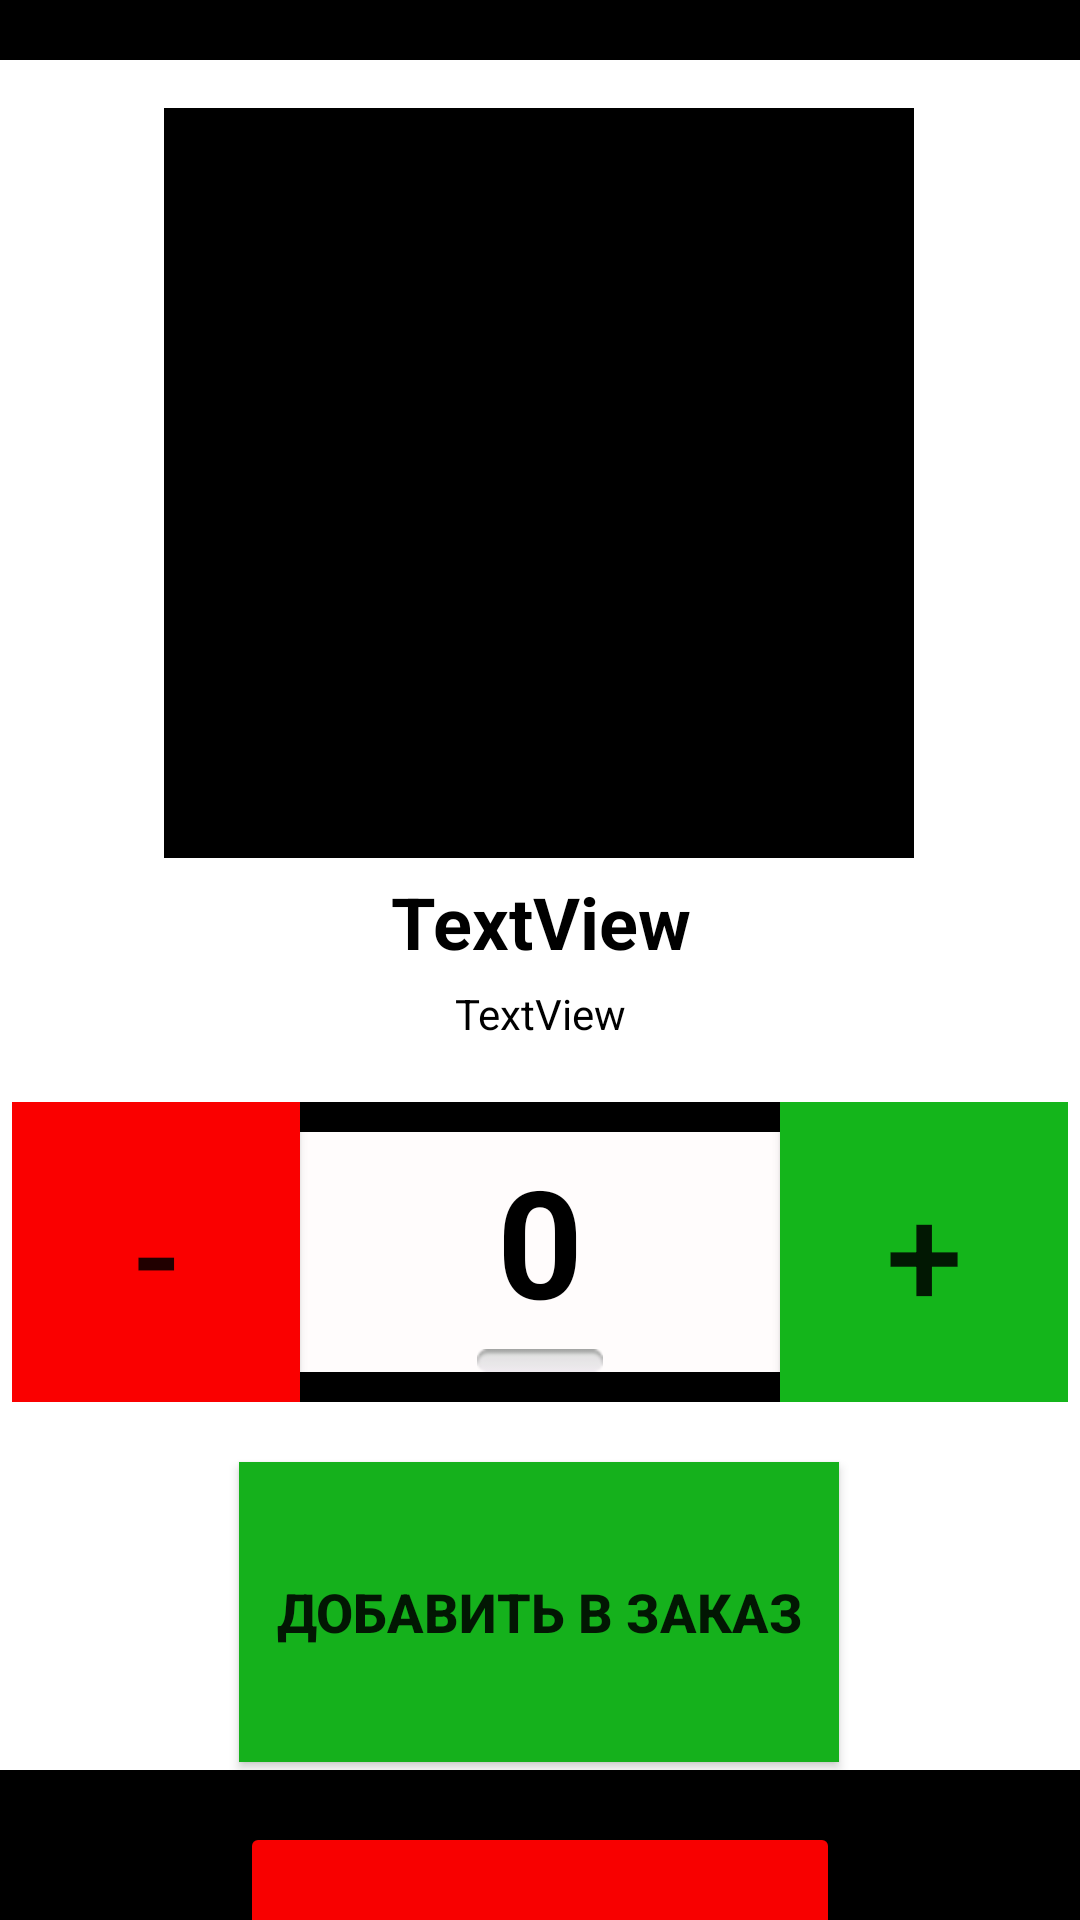

Write the Android layout XML for this screen, with the resource values it uses.
<!-- AndroidManifest.xml: application theme Theme.EmenuApp -->
<!-- res/layout/activity_choice.xml -->
<?xml version="1.0" encoding="utf-8"?>

<androidx.constraintlayout.widget.ConstraintLayout xmlns:android="http://schemas.android.com/apk/res/android"
    xmlns:app="http://schemas.android.com/apk/res-auto"
    xmlns:tools="http://schemas.android.com/tools"
    android:layout_width="match_parent"
    android:layout_height="match_parent"
    android:background="#FFFFFF"
    tools:context=".ChoiceActivity">

    <LinearLayout
        android:id="@+id/bot"
        android:layout_width="607dp"
        android:layout_height="20dp"
        android:background="#000000"
        android:orientation="horizontal"
        app:layout_constraintEnd_toEndOf="parent"
        app:layout_constraintStart_toStartOf="parent"
        app:layout_constraintTop_toTopOf="parent"></LinearLayout>

    <LinearLayout
        android:id="@+id/top"
        android:layout_width="607dp"
        android:layout_height="50dp"
        android:background="#000000"
        android:orientation="horizontal"
        android:weightSum="1"
        app:layout_constraintBottom_toBottomOf="parent"
        app:layout_constraintEnd_toEndOf="parent"
        app:layout_constraintHorizontal_bias="0.0"
        app:layout_constraintStart_toStartOf="parent"></LinearLayout>

    <Button
        android:id="@+id/Exitbutton"
        android:layout_width="200dp"
        android:layout_height="100dp"
        android:layout_marginTop="20dp"
        android:layout_weight="1"
        android:gravity="center|center_vertical"
        android:onClick="BackButton"
        android:text="Назад"
        android:textSize="18sp"
        android:textStyle="bold"
        app:backgroundTint="#F80000"
        app:icon="@drawable/abc_vector_test"

        app:iconGravity="textStart"
        app:iconPadding="6dp"
        app:iconSize="34dp"
        app:layout_constraintEnd_toEndOf="parent"
        app:layout_constraintStart_toStartOf="parent"
        app:layout_constraintTop_toBottomOf="@+id/addbutton" />

    <ImageView
        android:id="@+id/imageView2"
        android:layout_width="250dp"
        android:layout_height="250dp"
        android:layout_marginTop="36dp"
        android:background="#000000"
        android:scaleType="fitXY"
        app:layout_constraintEnd_toEndOf="parent"
        app:layout_constraintHorizontal_bias="0.498"
        app:layout_constraintStart_toStartOf="parent"
        app:layout_constraintTop_toTopOf="parent"
        tools:srcCompat="@tools:sample/avatars" />

    <TextView
        android:id="@+id/Descr"
        android:layout_width="0dp"
        android:layout_height="wrap_content"
        android:layout_marginStart="20dp"
        android:layout_marginTop="5dp"
        android:layout_marginEnd="20dp"
        android:gravity="center"
        android:text="TextView"
        android:textColor="#000000"
        android:textSize="14sp"
        app:layout_constraintEnd_toEndOf="parent"
        app:layout_constraintStart_toStartOf="parent"
        app:layout_constraintTop_toBottomOf="@+id/Title2" />

    <Button
        android:id="@+id/addbutton"
        android:layout_width="200dp"
        android:layout_height="100dp"
        android:layout_marginTop="20dp"
        android:background="#00FA0A"
        android:text="Добавить в заказ"
        android:onClick="onAdd"
        android:textSize="18sp"
        android:textStyle="bold"
        app:backgroundTint="#15B11C"

        app:layout_constraintEnd_toEndOf="parent"
        app:layout_constraintHorizontal_bias="0.498"
        app:layout_constraintStart_toStartOf="parent"
        app:layout_constraintTop_toBottomOf="@+id/linearLayout6" />

    <TextView
        android:id="@+id/Title2"
        android:layout_width="wrap_content"
        android:layout_height="wrap_content"
        android:layout_marginTop="5dp"
        android:gravity="center"
        android:text="TextView"
        android:textColor="#000000"
        android:textSize="24sp"
        android:textStyle="bold"
        app:layout_constraintEnd_toEndOf="parent"
        app:layout_constraintStart_toStartOf="parent"
        app:layout_constraintTop_toBottomOf="@+id/imageView2" />

    <LinearLayout
        android:id="@+id/linearLayout6"
        android:layout_width="352dp"
        android:layout_height="100dp"
        android:layout_marginTop="20dp"
        android:background="#000000"
        android:gravity="center"
        android:orientation="horizontal"
        app:layout_constraintEnd_toEndOf="parent"
        app:layout_constraintHorizontal_bias="0.498"
        app:layout_constraintStart_toStartOf="parent"
        app:layout_constraintTop_toBottomOf="@+id/Descr">

        <Button
            android:id="@+id/less"
            android:layout_width="match_parent"
            android:layout_height="match_parent"
            android:layout_weight="1"
            android:background="#FF0000"
            android:gravity="center"
            android:text="-"
            android:onClick="onMinus"
            android:textSize="46sp"
            app:backgroundTint="#FA0000" />

        <TextView
            android:id="@+id/textView6"
            android:layout_width="160dp"
            android:layout_height="80dp"
            android:background="#FFFCFC"
            android:drawableBottom="@android:drawable/button_onoff_indicator_off"
            android:gravity="center"
            android:text="0"
            android:textColor="#000000"
            android:textColorHint="#000000"
            android:textSize="50sp"
            android:textStyle="bold" />

        <Button
            android:id="@+id/more"
            android:layout_width="match_parent"
            android:layout_height="match_parent"
            android:layout_weight="1"
            android:background="#00FF0A"
            android:gravity="center"
            android:onClick="onPlus"
            android:text="+"
            android:textSize="46sp"
            app:backgroundTint="#14B51B"
            app:iconTint="#FFFFFF" />

    </LinearLayout>

</androidx.constraintlayout.widget.ConstraintLayout>
<!-- resources referenced by this layout -->
<resources>
  <style name="Theme.EmenuApp" parent="Theme.MaterialComponents.DayNight.DarkActionBar">
          
          <item name="colorPrimary">@color/black</item>
          <item name="colorPrimaryVariant">@color/black</item>
          <item name="colorOnPrimary">@color/white</item>
          
          <item name="colorSecondary">@color/teal_200</item>
          <item name="colorSecondaryVariant">@color/teal_700</item>
          <item name="colorOnSecondary">@color/black</item>
          
          <item name="android:statusBarColor" tools:targetApi="l">?attr/colorPrimaryVariant</item>
          
      </style>
  <!-- not gathered from this repository: default colours our renderer supplied (Android Studio template values) -->
  <color name="teal_200">#FF03DAC5</color>
  <color name="teal_700">#FF018786</color>
  <color name="black">#FF000000</color>
  <color name="white">#FFFFFFFF</color>
</resources>
